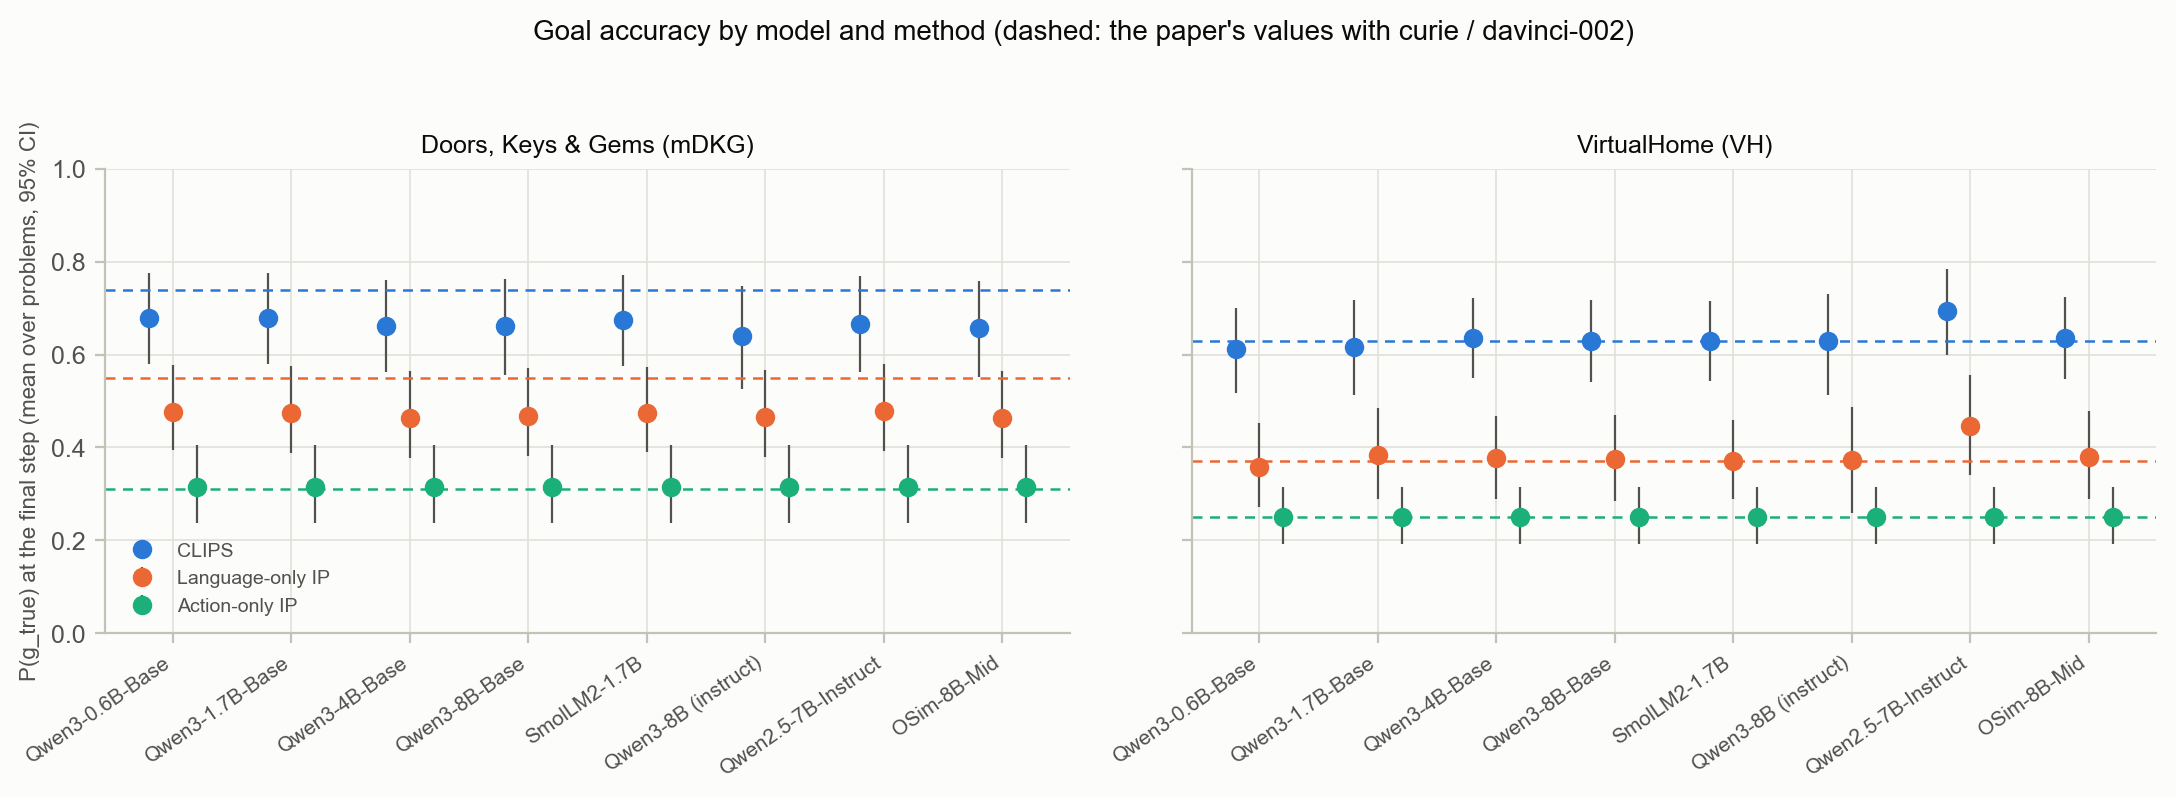

The file beside this chart, header and first rows:
domain, model, method, p_true, low, high, published
mdkg, qwen3_0p6b, clips, 0.6796, 0.5803, 0.7768, 0.74
mdkg, qwen3_1p7b, clips, 0.6782, 0.5803, 0.7749, 0.74
mdkg, qwen3_4b, clips, 0.6621, 0.5616, 0.7606, 0.74
mdkg, qwen3_8b, clips, 0.6606, 0.5564, 0.763, 0.74
mdkg, smollm2_1p7b, clips, 0.6737, 0.5745, 0.7703, 0.74
mdkg, qwen3_8b_inst, clips, 0.64, 0.5263, 0.7472, 0.74
mdkg, qwen25_7b_inst, clips, 0.666, 0.5623, 0.7685, 0.74
mdkg, osim_mid, clips, 0.6571, 0.5517, 0.7593, 0.74
mdkg, qwen3_0p6b, language_only, 0.477, 0.395, 0.5772, 0.55
mdkg, qwen3_1p7b, language_only, 0.4732, 0.3884, 0.5751, 0.55
mdkg, qwen3_4b, language_only, 0.4623, 0.3763, 0.5645, 0.55
mdkg, qwen3_8b, language_only, 0.4685, 0.3807, 0.5704, 0.55
mdkg, smollm2_1p7b, language_only, 0.4738, 0.3903, 0.5741, 0.55
mdkg, qwen3_8b_inst, language_only, 0.4654, 0.3789, 0.5662, 0.55
mdkg, qwen25_7b_inst, language_only, 0.4785, 0.3918, 0.5788, 0.55
mdkg, osim_mid, language_only, 0.4634, 0.3761, 0.5656, 0.55
mdkg, qwen3_0p6b, action_only, 0.3143, 0.237, 0.4048, 0.31
mdkg, qwen3_1p7b, action_only, 0.3143, 0.237, 0.4048, 0.31
mdkg, qwen3_4b, action_only, 0.3143, 0.237, 0.4048, 0.31
mdkg, qwen3_8b, action_only, 0.3143, 0.237, 0.4048, 0.31
mdkg, smollm2_1p7b, action_only, 0.3143, 0.237, 0.4048, 0.31
mdkg, qwen3_8b_inst, action_only, 0.3143, 0.237, 0.4048, 0.31
mdkg, qwen25_7b_inst, action_only, 0.3143, 0.237, 0.4048, 0.31
mdkg, osim_mid, action_only, 0.3143, 0.237, 0.4048, 0.31
vh, qwen3_0p6b, clips, 0.612, 0.5177, 0.7007, 0.63
vh, qwen3_1p7b, clips, 0.617, 0.5128, 0.7173, 0.63
vh, qwen3_4b, clips, 0.6358, 0.55, 0.7212, 0.63
vh, qwen3_8b, clips, 0.629, 0.5409, 0.7185, 0.63
vh, smollm2_1p7b, clips, 0.6291, 0.5433, 0.7146, 0.63
vh, qwen3_8b_inst, clips, 0.6284, 0.5122, 0.7309, 0.63
vh, qwen25_7b_inst, clips, 0.6949, 0.599, 0.7853, 0.63
vh, osim_mid, clips, 0.6358, 0.5468, 0.7236, 0.63
vh, qwen3_0p6b, language_only, 0.3578, 0.2706, 0.452, 0.37
vh, qwen3_1p7b, language_only, 0.3837, 0.2892, 0.4841, 0.37
vh, qwen3_4b, language_only, 0.3764, 0.2892, 0.4675, 0.37
vh, qwen3_8b, language_only, 0.3747, 0.2845, 0.4696, 0.37
vh, smollm2_1p7b, language_only, 0.3696, 0.2877, 0.4593, 0.37
vh, qwen3_8b_inst, language_only, 0.3721, 0.2585, 0.4873, 0.37
vh, qwen25_7b_inst, language_only, 0.4451, 0.3411, 0.5567, 0.37
vh, osim_mid, language_only, 0.3802, 0.2895, 0.4774, 0.37
vh, qwen3_0p6b, action_only, 0.2499, 0.1913, 0.3143, 0.25
vh, qwen3_1p7b, action_only, 0.2499, 0.1913, 0.3143, 0.25
vh, qwen3_4b, action_only, 0.2499, 0.1913, 0.3143, 0.25
vh, qwen3_8b, action_only, 0.2499, 0.1913, 0.3143, 0.25
vh, smollm2_1p7b, action_only, 0.2499, 0.1913, 0.3143, 0.25
vh, qwen3_8b_inst, action_only, 0.2499, 0.1913, 0.3143, 0.25
vh, qwen25_7b_inst, action_only, 0.2499, 0.1913, 0.3143, 0.25
vh, osim_mid, action_only, 0.2499, 0.1913, 0.3143, 0.25
